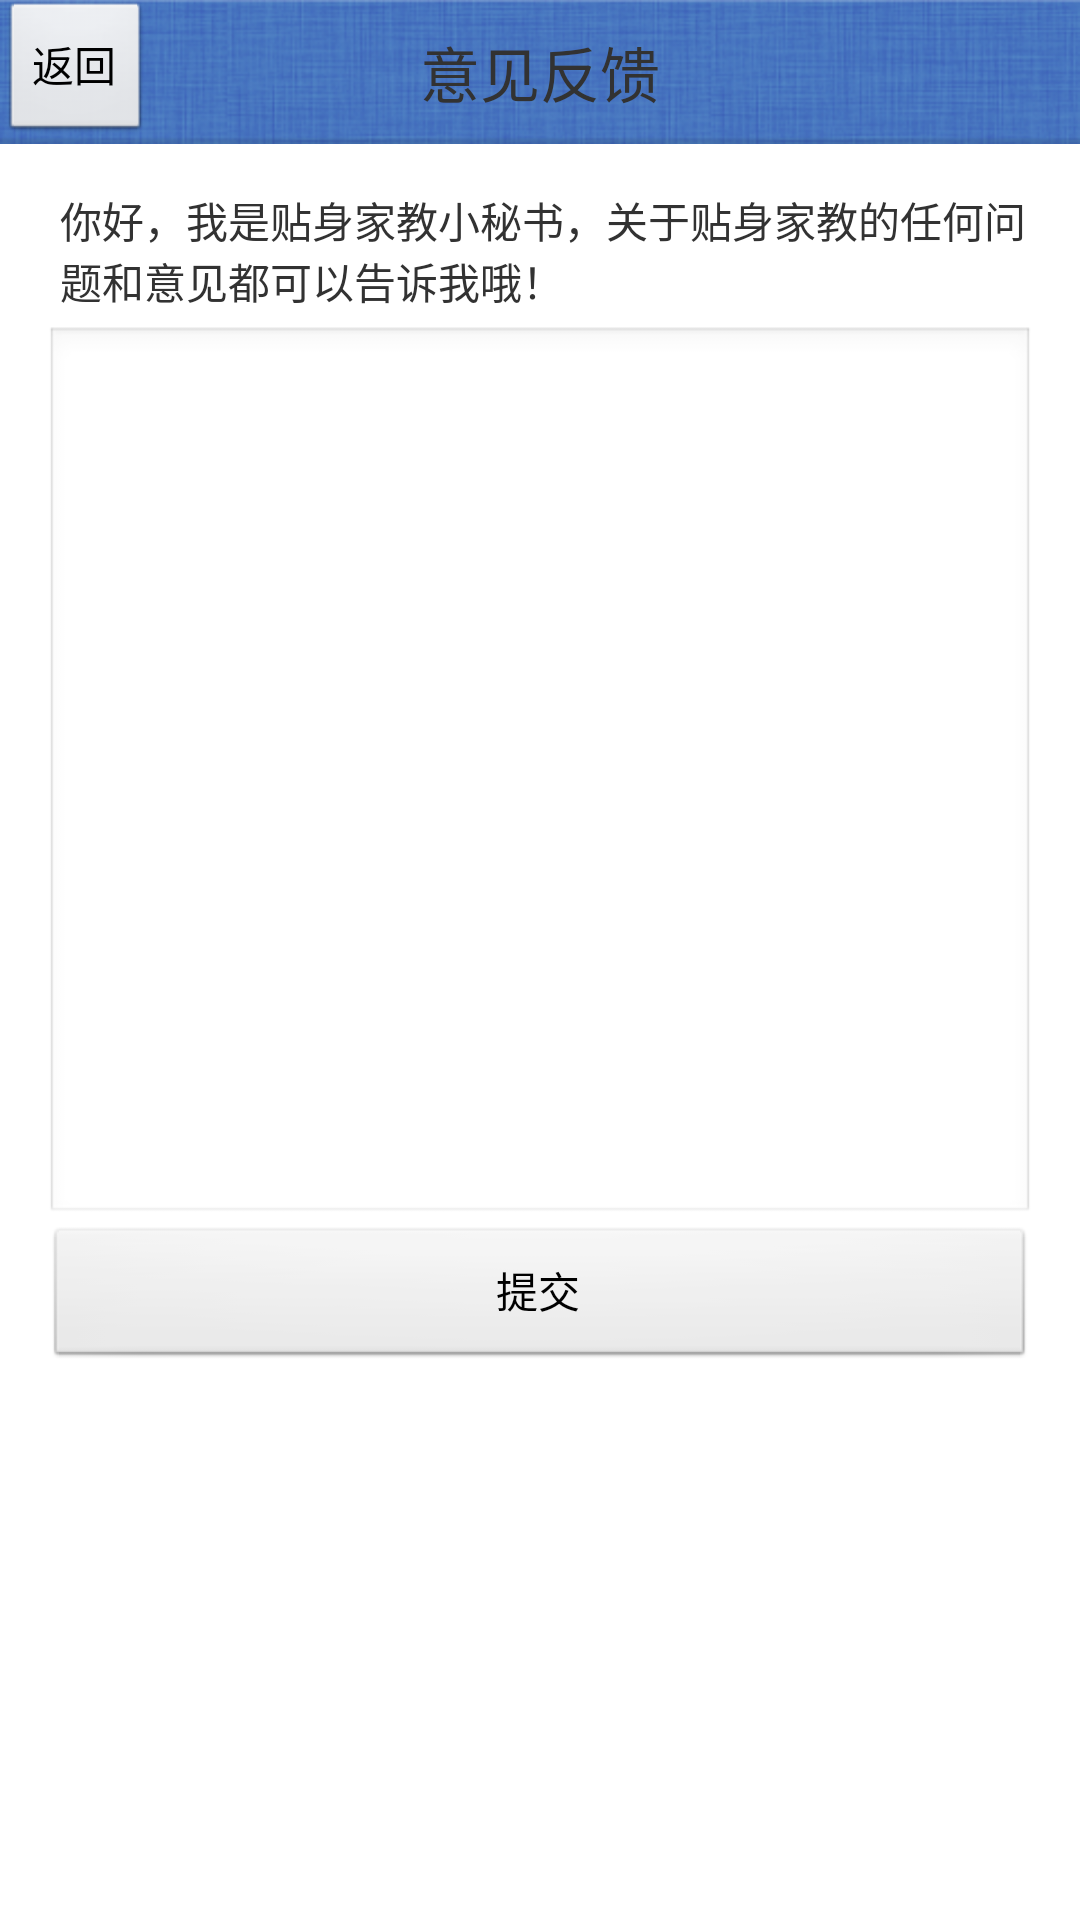

The Android layout XML behind this screen, and the referenced resources:
<!-- AndroidManifest.xml: application theme Theme.Foo -->
<!-- res/layout/student_feedback.xml -->
<?xml version="1.0" encoding="utf-8"?>

<LinearLayout xmlns:android="http://schemas.android.com/apk/res/android"
    android:id="@+id/parent_view"
    android:layout_width="fill_parent"
    android:layout_height="fill_parent"
    android:orientation="vertical" >

    <RelativeLayout
        android:id="@+id/topview"
        android:layout_width="fill_parent"
        android:layout_height="wrap_content"
        android:layout_alignParentTop="true"
        android:background="@drawable/bg_title"
        android:gravity="center_vertical" >

        <Button
            android:id="@+id/back"
            android:layout_width="wrap_content"
            android:layout_height="wrap_content"
            android:layout_alignParentLeft="true"
            android:text="返回" />

        <TextView
            android:layout_width="wrap_content"
            android:layout_height="wrap_content"
            android:layout_centerInParent="true"
            android:text="意见反馈"
            android:textSize="20sp" />
    </RelativeLayout>

    <RelativeLayout
        android:layout_width="fill_parent"
        android:layout_height="wrap_content"
        android:layout_margin="10.0dip"
        android:gravity="center_vertical"
        android:padding="5.0dip" >

        <LinearLayout
            android:layout_width="fill_parent"
            android:layout_height="wrap_content"
            android:gravity="center_horizontal"
            android:orientation="vertical" >

            <RelativeLayout
                android:layout_width="fill_parent"
                android:layout_height="wrap_content"
                android:gravity="center_vertical" >

                <ImageView
                    android:id="@+id/pic"
                    android:layout_width="wrap_content"
                    android:layout_height="wrap_content"
                    android:layout_alignParentLeft="true"
                    android:src="@drawable/ic_launcher" />

                <TextView
                    android:layout_width="wrap_content"
                    android:layout_height="wrap_content"
                    android:layout_alignParentRight="true"
                    android:layout_marginLeft="5.0dip"
                    android:layout_toRightOf="@id/pic"
                    android:text="@string/explain" />
            </RelativeLayout>

            <EditText
                android:id="@+id/edit"
                android:layout_width="fill_parent"
                android:layout_height="300dip"
                android:layout_marginTop="5.0dip" />

            <Button
                android:id="@+id/submit"
                android:layout_width="fill_parent"
                android:layout_height="wrap_content"
                android:text="提交" />
        </LinearLayout>
    </RelativeLayout>

</LinearLayout>
<!-- resources referenced by this layout -->
<resources>
  <!-- drawable bg_title: png bitmap (drawable-hdpi, 26166 bytes) -->
  <string name="explain">你好，我是贴身家教小秘书，关于贴身家教的任何问题和意见都可以告诉我哦！</string>
  <style name="Theme.Foo" parent="android:style/Theme.Light"> 
      <item name="android:windowContentOverlay">@null</item> 
  </style>
</resources>
